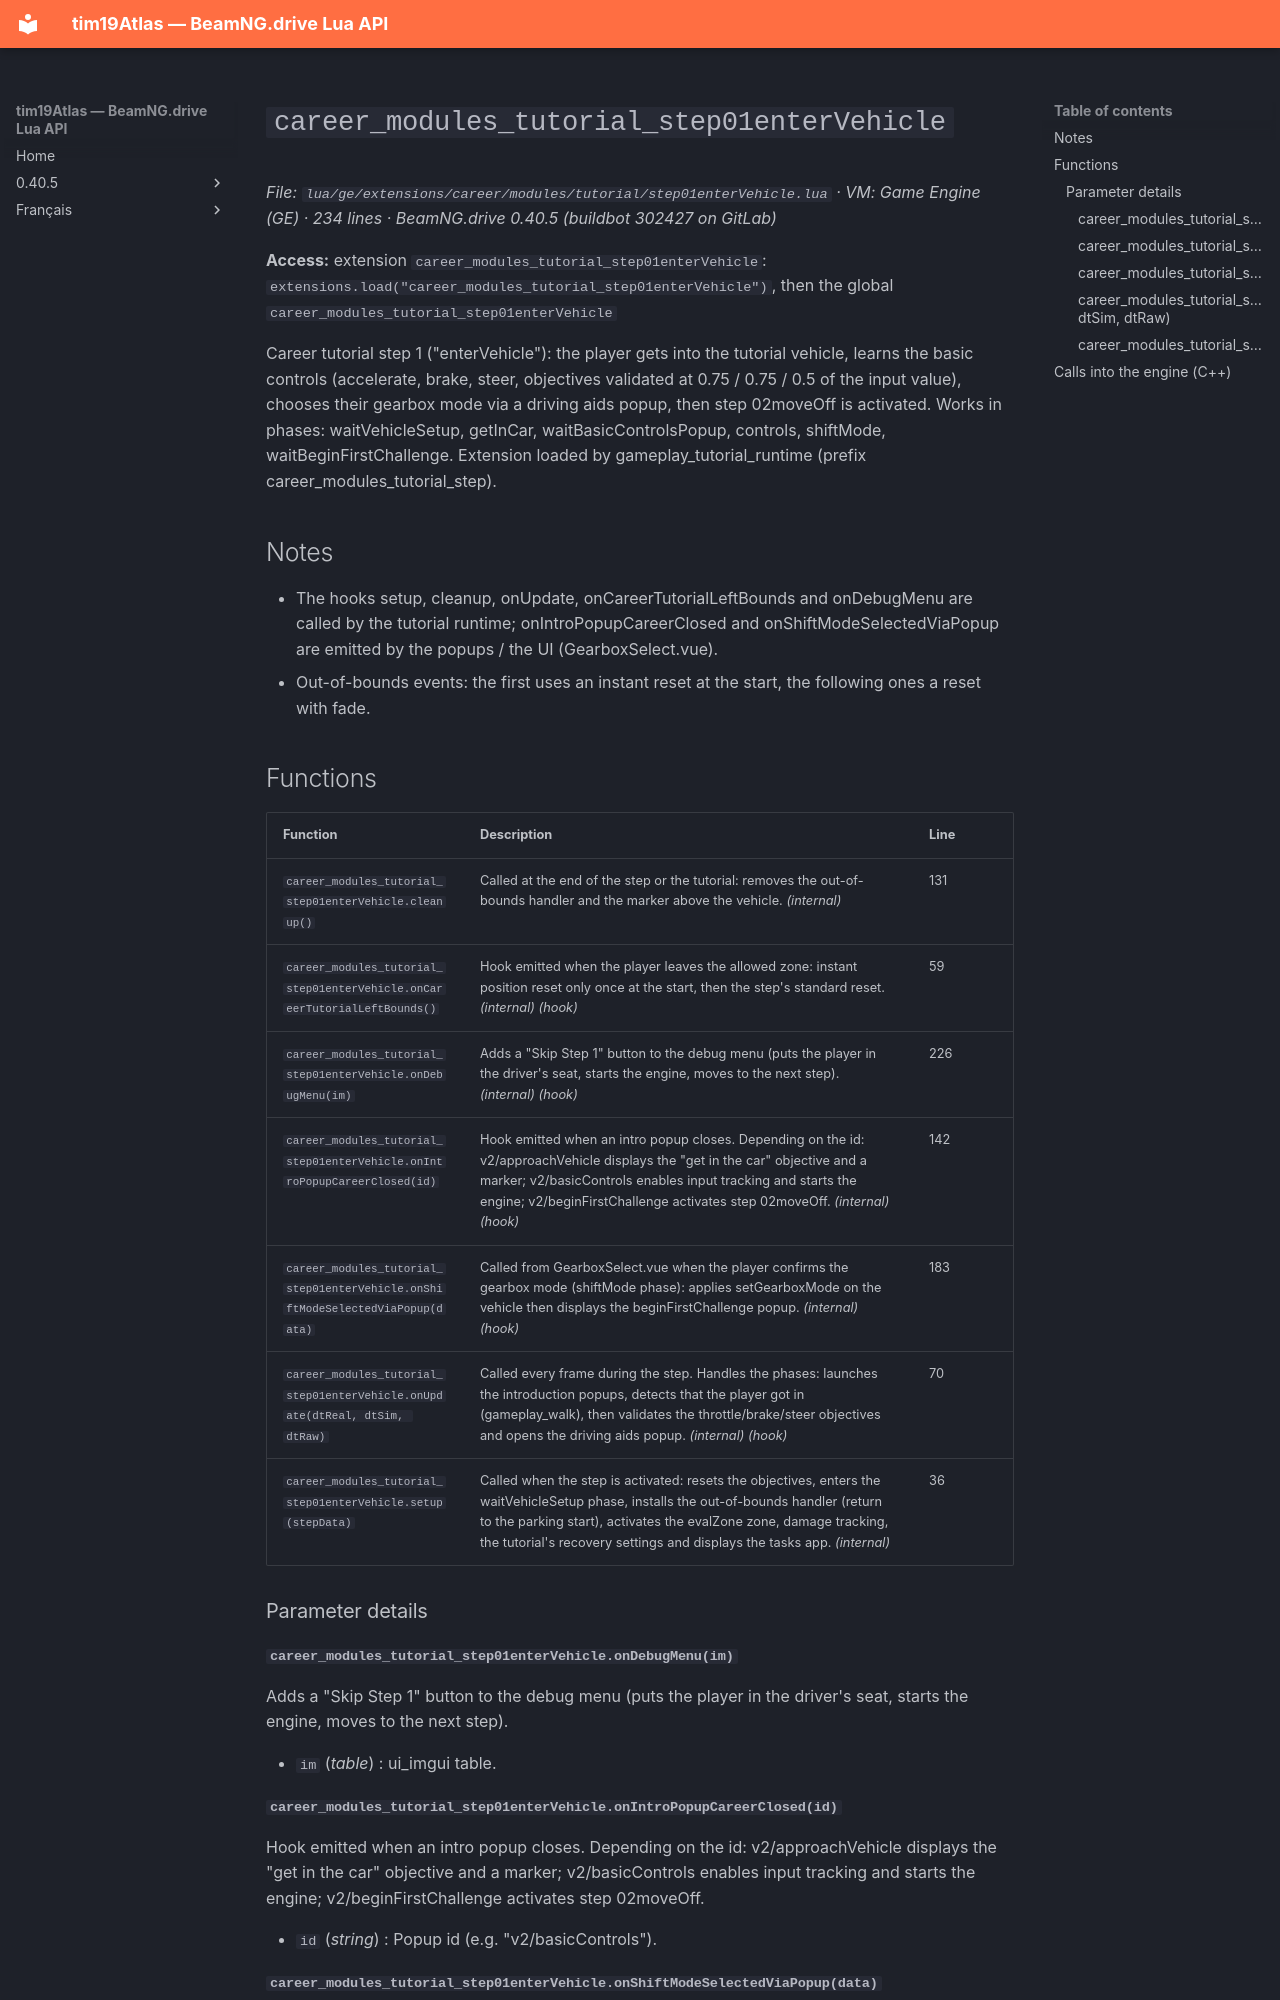

repository: Tim0219800/beamng-lua-atlas · page: 0.40.5/ge/extensions/career/modules/tutorial/step01enterVehicle.html · generator: mkdocs

# `career_modules_tutorial_step01enterVehicle`

*File: `lua/ge/extensions/career/modules/tutorial/step01enterVehicle.lua` · VM: Game Engine (GE) · 234 lines · BeamNG.drive 0.40.5 (buildbot 302427 on GitLab)*

**Access:** extension `career_modules_tutorial_step01enterVehicle`: `extensions.load("career_modules_tutorial_step01enterVehicle")`, then the global `career_modules_tutorial_step01enterVehicle`

Career tutorial step 1 ("enterVehicle"): the player gets into the tutorial vehicle, learns the basic controls (accelerate, brake, steer, objectives validated at 0.75 / 0.75 / 0.5 of the input value), chooses their gearbox mode via a driving aids popup, then step 02moveOff is activated. Works in phases: waitVehicleSetup, getInCar, waitBasicControlsPopup, controls, shiftMode, waitBeginFirstChallenge. Extension loaded by gameplay_tutorial_runtime (prefix career_modules_tutorial_step).

## Notes

- The hooks setup, cleanup, onUpdate, onCareerTutorialLeftBounds and onDebugMenu are called by the tutorial runtime; onIntroPopupCareerClosed and onShiftModeSelectedViaPopup are emitted by the popups / the UI (GearboxSelect.vue).
- Out-of-bounds events: the first uses an instant reset at the start, the following ones a reset with fade.

## Functions

| Function | Description | Line |
|---|---|---|
| `career_modules_tutorial_step01enterVehicle.cleanup()` | Called at the end of the step or the tutorial: removes the out-of-bounds handler and the marker above the vehicle. *(internal)* | 131 |
| `career_modules_tutorial_step01enterVehicle.onCareerTutorialLeftBounds()` | Hook emitted when the player leaves the allowed zone: instant position reset only once at the start, then the step's standard reset. *(internal)* *(hook)* | 59 |
| `career_modules_tutorial_step01enterVehicle.onDebugMenu(im)` | Adds a "Skip Step 1" button to the debug menu (puts the player in the driver's seat, starts the engine, moves to the next step). *(internal)* *(hook)* | 226 |
| `career_modules_tutorial_step01enterVehicle.onIntroPopupCareerClosed(id)` | Hook emitted when an intro popup closes. Depending on the id: v2/approachVehicle displays the "get in the car" objective and a marker; v2/basicControls enables input tracking and starts the engine; v2/beginFirstChallenge activates step 02moveOff. *(internal)* *(hook)* | 142 |
| `career_modules_tutorial_step01enterVehicle.onShiftModeSelectedViaPopup(data)` | Called from GearboxSelect.vue when the player confirms the gearbox mode (shiftMode phase): applies setGearboxMode on the vehicle then displays the beginFirstChallenge popup. *(internal)* *(hook)* | 183 |
| `career_modules_tutorial_step01enterVehicle.onUpdate(dtReal, dtSim, dtRaw)` | Called every frame during the step. Handles the phases: launches the introduction popups, detects that the player got in (gameplay_walk), then validates the throttle/brake/steer objectives and opens the driving aids popup. *(internal)* *(hook)* | 70 |
| `career_modules_tutorial_step01enterVehicle.setup(stepData)` | Called when the step is activated: resets the objectives, enters the waitVehicleSetup phase, installs the out-of-bounds handler (return to the parking start), activates the evalZone zone, damage tracking, the tutorial's recovery settings and displays the tasks app. *(internal)* | 36 |

### Parameter details

#### `career_modules_tutorial_step01enterVehicle.onDebugMenu(im)`

Adds a "Skip Step 1" button to the debug menu (puts the player in the driver's seat, starts the engine, moves to the next step).

- `im` (*table*) : ui_imgui table.
